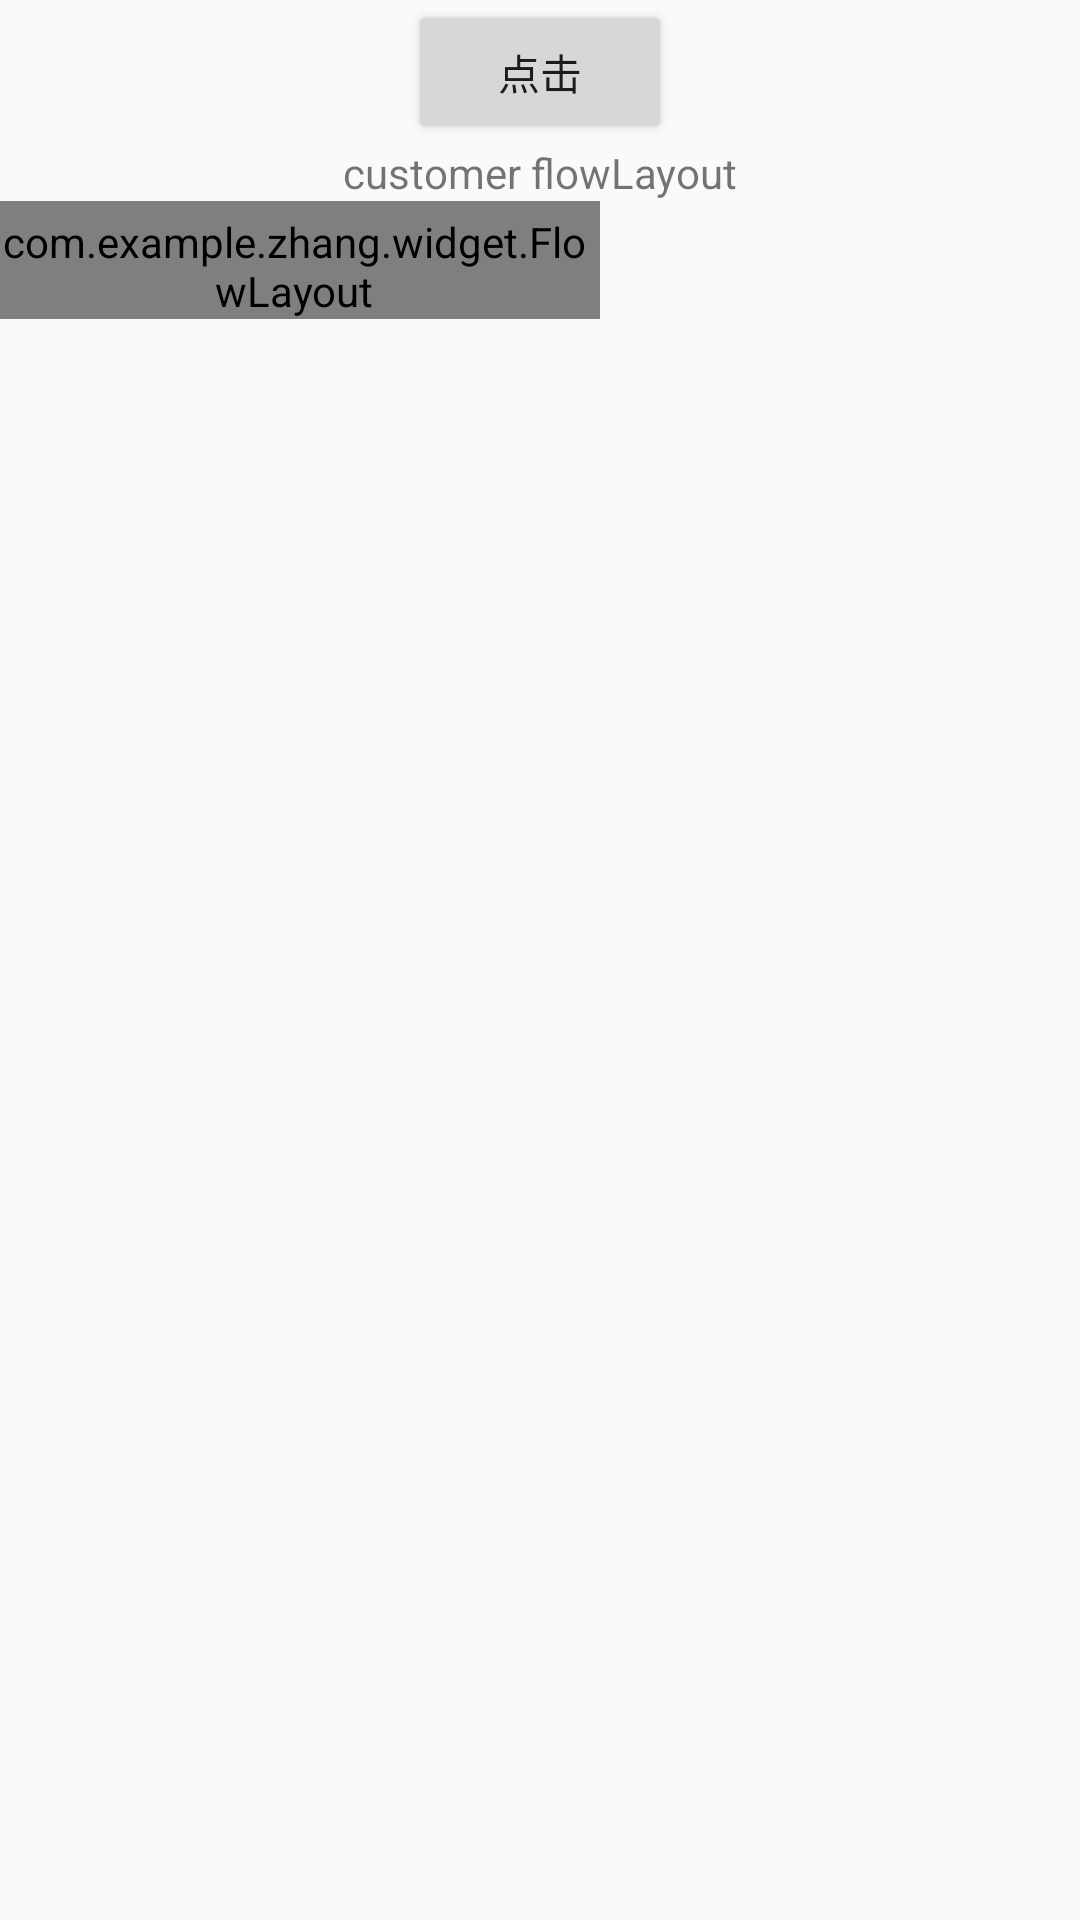

Produce the Android XML layout that renders to this screen, including the resource entries it uses.
<!-- AndroidManifest.xml: application theme AppTheme -->
<!-- res/layout/activity_customer_flow_layout.xml -->
<?xml version="1.0" encoding="utf-8"?>
<LinearLayout xmlns:android="http://schemas.android.com/apk/res/android"
    android:layout_width="match_parent"
    android:layout_height="match_parent"
    android:orientation="vertical">

    <Button
        android:id="@+id/btn_customer_flow_layout_click"
        android:layout_width="wrap_content"
        android:layout_height="wrap_content"
        android:layout_gravity="center_horizontal"
        android:text="@string/str_click" />

    <TextView
        android:id="@+id/tv_customer_flow_layout_content"
        android:layout_width="wrap_content"
        android:layout_height="wrap_content"
        android:layout_gravity="center"
        android:text="@string/str_main_customer_flow_layout" />

    <com.example.zhang.widget.FlowLayout
        android:layout_width="200dp"
        android:layout_height="wrap_content"
        android:paddingTop="@dimen/dp_4"
        android:paddingRight="@dimen/dp_4"
        android:background="#9988ff">

        <TextView
            android:layout_width="wrap_content"
            android:layout_height="wrap_content"
            android:layout_margin="@dimen/dp_4"
            android:background="@drawable/shape_flow_bg"
            android:text="发了啥"
            android:textColor="@color/colorWhite" />

        <TextView
            android:layout_width="wrap_content"
            android:layout_height="wrap_content"
            android:layout_margin="@dimen/dp_4"
            android:background="@drawable/shape_flow_bg"
            android:text="发了啥2"
            android:textColor="@color/colorWhite" />

        <TextView
            android:layout_width="wrap_content"
            android:layout_height="wrap_content"
            android:layout_margin="@dimen/dp_4"
            android:visibility="invisible"
            android:background="@drawable/shape_flow_bg"
            android:text="发了啥3"
            android:textColor="@color/colorWhite" />

        <TextView
            android:layout_width="wrap_content"
            android:layout_height="wrap_content"
            android:layout_margin="@dimen/dp_4"
            android:background="@drawable/shape_flow_bg"
            android:text="发了啥444444444444444444444"
            android:textColor="@color/colorWhite" />
        <TextView
            android:layout_width="wrap_content"
            android:layout_height="wrap_content"
            android:layout_margin="@dimen/dp_4"
            android:background="@drawable/shape_flow_bg"
            android:visibility="gone"
            android:text="发了啥44445554"
            android:textColor="@color/colorWhite" />
    </com.example.zhang.widget.FlowLayout>
</LinearLayout>
<!-- resources referenced by this layout -->
<resources>
  <color name="colorWhite">#ffffff</color>
  <dimen name="dp_4">4dp</dimen>
  <!-- drawable shape_flow_bg (drawable) -->
  <?xml version="1.0" encoding="utf-8"?>
  <shape xmlns:android="http://schemas.android.com/apk/res/android">
      <solid android:color="@color/colorGray" />
      <corners android:radius="@dimen/dp_40" />
      <padding
          android:bottom="@dimen/dp_4"
          android:left="@dimen/dp_20"
          android:right="@dimen/dp_20"
          android:top="@dimen/dp_4" />
      <stroke android:color="@color/colorWhite" android:width="@dimen/dp_1"/>
  </shape>
  <string name="str_click">点击</string>
  <string name="str_main_customer_flow_layout">customer flowLayout</string>
  <style name="AppTheme" parent="Theme.AppCompat.Light.DarkActionBar">
          
          <item name="colorPrimary">@color/colorPrimary</item>
          <item name="colorPrimaryDark">@color/colorPrimaryDark</item>
          <item name="colorAccent">@color/colorAccent</item>
      </style>
  <color name="colorGray">#C9C9C9</color>
  <dimen name="dp_40">40dp</dimen>
  <dimen name="dp_20">20dp</dimen>
  <dimen name="dp_1">1dp</dimen>
  <color name="colorPrimary">#3F51B5</color>
  <color name="colorPrimaryDark">#303F9F</color>
  <color name="colorAccent">#FF4081</color>
</resources>
